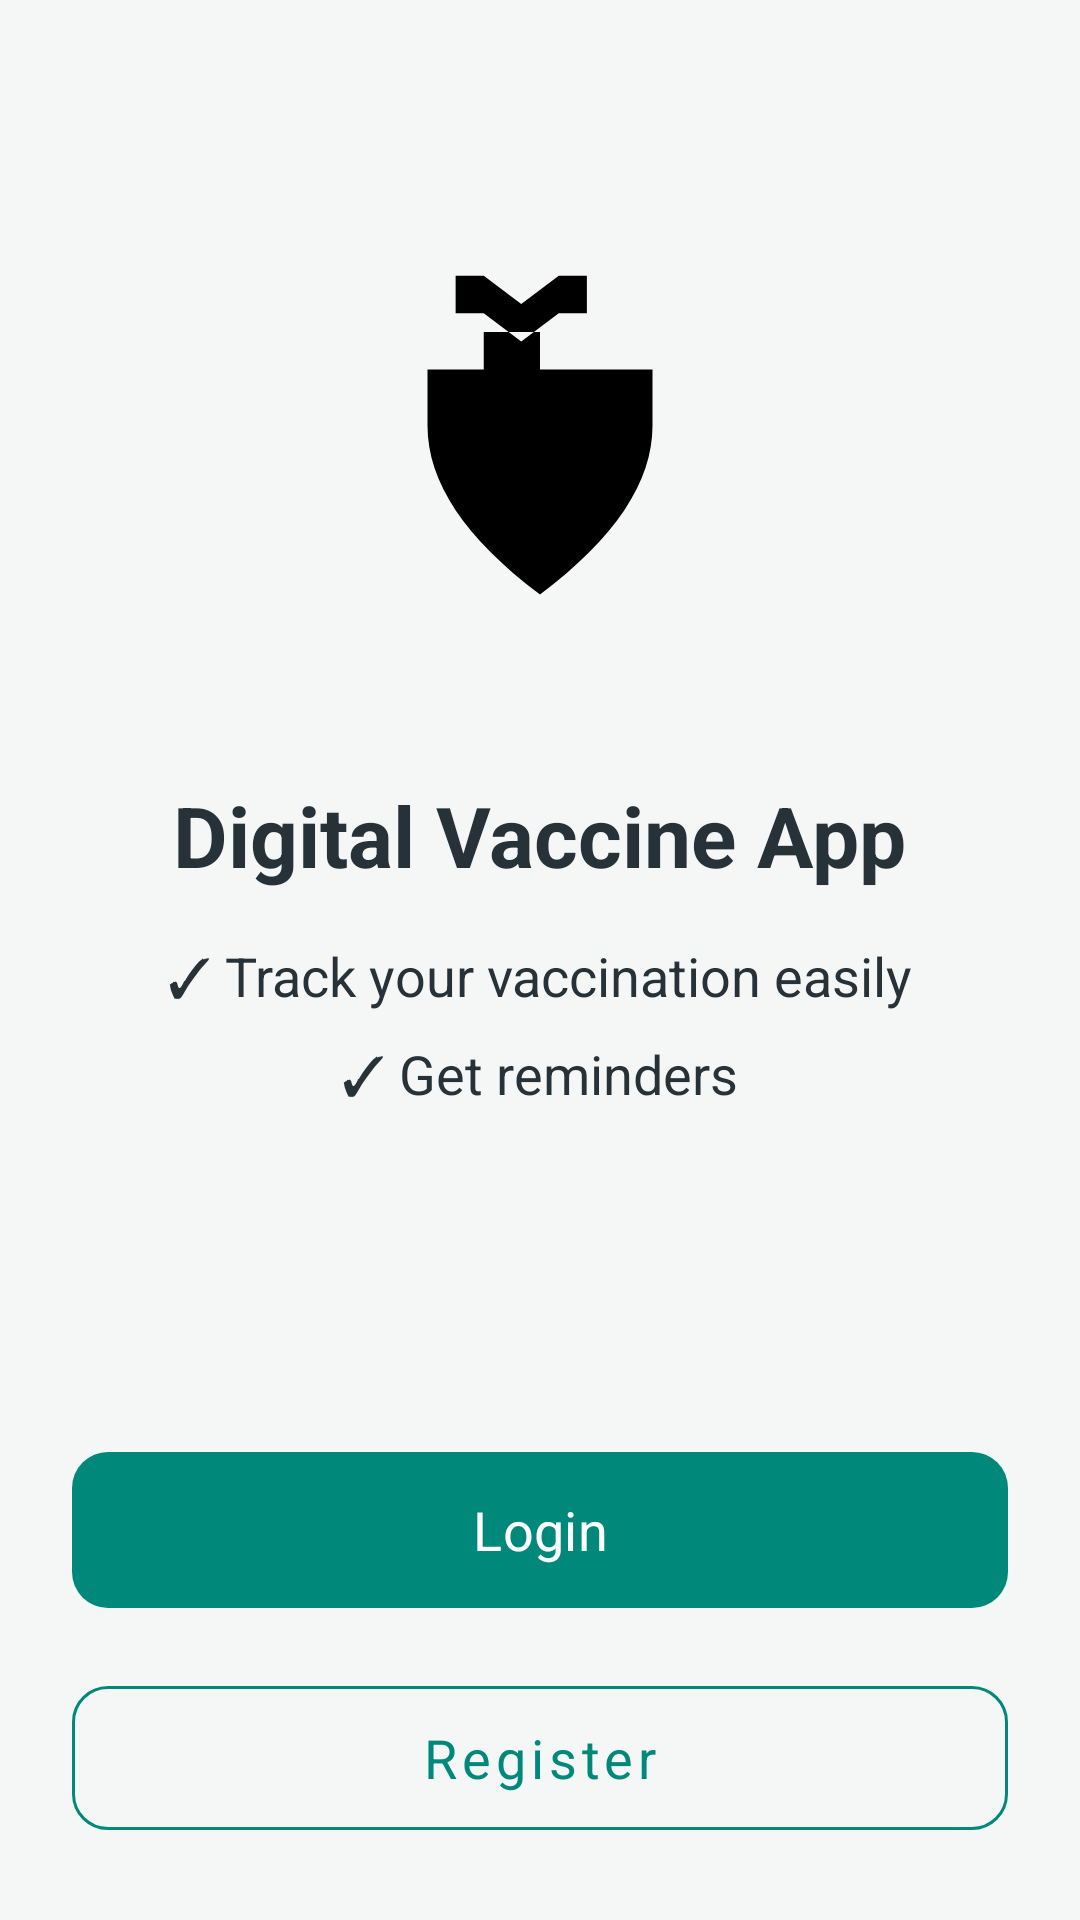

Here is an Android app screen rendered from its layout file. Give the layout XML and the strings, colors and styles it references.
<!-- AndroidManifest.xml: application theme Theme.DigitalVaccineApp -->
<!-- res/layout/activity_welcome.xml -->
<?xml version="1.0" encoding="utf-8"?>
<androidx.constraintlayout.widget.ConstraintLayout xmlns:android="http://schemas.android.com/apk/res/android"
    xmlns:app="http://schemas.android.com/apk/res-auto"
    xmlns:tools="http://schemas.android.com/tools"
    android:layout_width="match_parent"
    android:layout_height="match_parent"
    android:background="@color/bg_user"
    tools:context=".auth.WelcomeActivity">

    <LinearLayout
        android:layout_width="match_parent"
        android:layout_height="wrap_content"
        android:gravity="center"
        android:orientation="vertical"
        android:padding="32dp"
        app:layout_constraintBottom_toTopOf="@+id/bottomLayout"
        app:layout_constraintEnd_toEndOf="parent"
        app:layout_constraintStart_toStartOf="parent"
        app:layout_constraintTop_toTopOf="parent">

        <ImageView
            android:id="@+id/ivLogo"
            android:layout_width="150dp"
            android:layout_height="150dp"
            android:layout_marginBottom="24dp"
            android:scaleType="fitCenter"
            android:src="@drawable/logo"
            android:contentDescription="Welcome Logo" />

        <TextView
            android:layout_width="wrap_content"
            android:layout_height="wrap_content"
            android:text="Digital Vaccine App"
            android:textColor="@color/text_main"
            android:textSize="28sp"
            android:textStyle="bold"
            android:layout_marginBottom="16dp"/>

        <TextView
            android:layout_width="wrap_content"
            android:layout_height="wrap_content"
            android:text="✓ Track your vaccination easily"
            android:textColor="@color/text_main"
            android:textSize="18sp"
            android:layout_marginBottom="8dp" />

        <TextView
            android:layout_width="wrap_content"
            android:layout_height="wrap_content"
            android:text="✓ Get reminders"
            android:textColor="@color/text_main"
            android:textSize="18sp" />

    </LinearLayout>

    <LinearLayout
        android:id="@+id/bottomLayout"
        android:layout_width="match_parent"
        android:layout_height="wrap_content"
        android:orientation="vertical"
        android:padding="24dp"
        app:layout_constraintBottom_toBottomOf="parent"
        app:layout_constraintEnd_toEndOf="parent"
        app:layout_constraintStart_toStartOf="parent">

        <com.google.android.material.button.MaterialButton
            android:id="@+id/btnLogin"
            android:layout_width="match_parent"
            android:layout_height="60dp"
            android:layout_marginBottom="16dp"
            android:text="Login"
            android:textAllCaps="false"
            android:textSize="18sp"
            app:cornerRadius="12dp" />

        <com.google.android.material.button.MaterialButton
            android:id="@+id/btnRegister"
            style="@style/Widget.MaterialComponents.Button.OutlinedButton"
            android:layout_width="match_parent"
            android:layout_height="60dp"
            android:text="Register"
            android:textAllCaps="false"
            android:textSize="18sp"
            app:cornerRadius="12dp"
            app:strokeColor="@color/primary_blue" />

    </LinearLayout>

</androidx.constraintlayout.widget.ConstraintLayout>
<!-- resources referenced by this layout -->
<resources>
  <color name="bg_user">#F5F7F7</color>
  <color name="primary_blue">#00897B</color>
  <color name="text_main">#263238</color>
  <!-- drawable logo: jpg bitmap (drawable, 108913 bytes) -->
  <style name="Theme.DigitalVaccineApp" parent="Theme.Material3.DayNight.NoActionBar">
          
          <item name="colorPrimary">@color/primary_teal</item>
          <item name="colorOnPrimary">@color/white</item>
          <item name="colorPrimaryContainer">@color/accent_teal_light</item>
          <item name="colorOnPrimaryContainer">@color/primary_teal_dark</item>
          
          <item name="colorSecondary">@color/primary_teal</item>
          <item name="colorOnSecondary">@color/white</item>
          <item name="colorSecondaryContainer">@color/accent_teal_light</item>
          <item name="colorOnSecondaryContainer">@color/primary_teal_dark</item>
          
          
          <item name="android:windowBackground">@color/bg_user</item>
          <item name="colorSurface">@color/white</item>
          <item name="colorOnSurface">@color/text_main</item>
          <item name="colorSurfaceVariant">@color/bg_user</item>
          <item name="colorOnSurfaceVariant">@color/text_sub</item>
          
          
          <item name="android:textColorPrimary">@color/text_main</item>
          <item name="android:textColorSecondary">@color/text_sub</item>
          
          
          <item name="android:statusBarColor">@color/bg_user</item>
          <item name="android:windowLightStatusBar">true</item>
          
          <item name="colorOutline">@color/stroke_color</item>
          
          
          <item name="shapeAppearanceSmallComponent">@style/ShapeAppearanceOverlay.App.SmallComponent</item>
          <item name="shapeAppearanceMediumComponent">@style/ShapeAppearanceOverlay.App.MediumComponent</item>
          <item name="shapeAppearanceLargeComponent">@style/ShapeAppearanceOverlay.App.LargeComponent</item>
          
          <item name="fontFamily">sans-serif</item>
          <item name="bottomNavigationStyle">@style/Widget.App.BottomNavigationView</item>
      </style>
  <color name="primary_teal">#00897B</color>
  <color name="white">#FFFFFFFF</color>
  <color name="accent_teal_light">#E0F2F1</color>
  <color name="primary_teal_dark">#00695C</color>
  <color name="text_sub">#78909C</color>
  <color name="stroke_color">#ECEFF1</color>
  <style name="ShapeAppearanceOverlay.App.SmallComponent" parent="">
          <item name="cornerFamily">rounded</item>
          <item name="cornerSize">12dp</item>
      </style>
  <style name="ShapeAppearanceOverlay.App.MediumComponent" parent="">
          <item name="cornerFamily">rounded</item>
          <item name="cornerSize">16dp</item>
      </style>
  <style name="ShapeAppearanceOverlay.App.LargeComponent" parent="">
          <item name="cornerFamily">rounded</item>
          <item name="cornerSize">24dp</item>
      </style>
  <style name="Widget.App.BottomNavigationView" parent="Widget.Material3.BottomNavigationView">
          <item name="itemIconTint">@color/primary_teal</item>
          <item name="itemTextColor">@color/primary_teal</item>
          <item name="labelVisibilityMode">labeled</item>
          <item name="android:background">@color/white</item>
      </style>
</resources>
